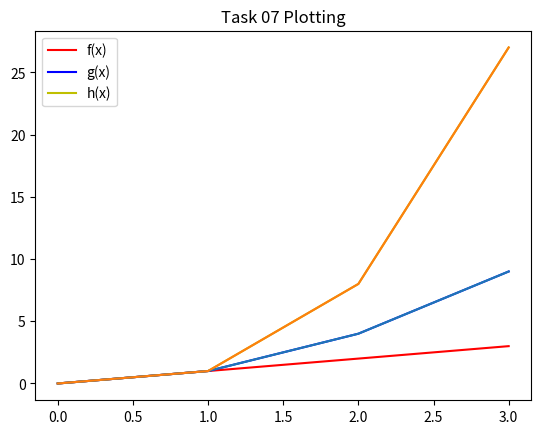

The script that saved this image:
#Write a program called plottask.py that displays a plot of the functions f(x)=x, g(x)=x2 and h(x)=x3 
# in the range [0, 4] on the one set of axes.
#Author Shane Kelly 
#References: https://www.datacamp.com/community/tutorials/matplotlib-tutorial-python?utm_source=adwords_ppc&utm_campaignid=898687156&utm_adgroupid=48947256715&utm_device=c&utm_keyword=&utm_matchtype=b&utm_network=g&utm_adpostion=&utm_creative=332602034349&utm_targetid=aud-299261629574:dsa-473406587955&utm_loc_interest_ms=&utm_loc_physical_ms=1007850&gclid=Cj0KCQjwmIuDBhDXARIsAFITC_4aOtjurotJy3Z62n1reCp70o3H0AEibJiMz8SwgK-qzyyvhROig2UaApOdEALw_wcB
#https://www.kite.com/python/answers/how-to-make-multiple-plots-on-the-same-figure-in-matplotlib-in-python
import matplotlib.pyplot as plt   #importing needed libraries for task 
import numpy as np 

#First I must code for x (refernce taken from lab)
x = np.array(range(0,4)) # range is 3 

#Now that I created the variable 'x' I will now write the variables f(x), g(x), and h(x).
f = x 
#plt.plot(f)
#plt.show()
g = x ** 2     #( 3 to the power of 2 = 9)
#plt.plot(g)
#plt.show()
h = x ** 3     #(3 to the power of 3 = 27)
#plt.plot(h)
#plt.show()
#Each plot was ran seperately as written to test 
#plt.plot(f,g,h) first attepmt at plot

#Plotting each function to the plot, adding different color for each and label for each.
plt.plot(x, f, color = 'r', label = 'f(x)')  
plt.plot(x, g, color = 'b', label = 'g(x)')
plt.plot(x, h, color = 'y', label ='h(x)')
plt.plot(f,g,h)
plt.legend()       #adding legend so that the labels will appear in the plot. 
plt.title("Task 07 Plotting")
plt.show()